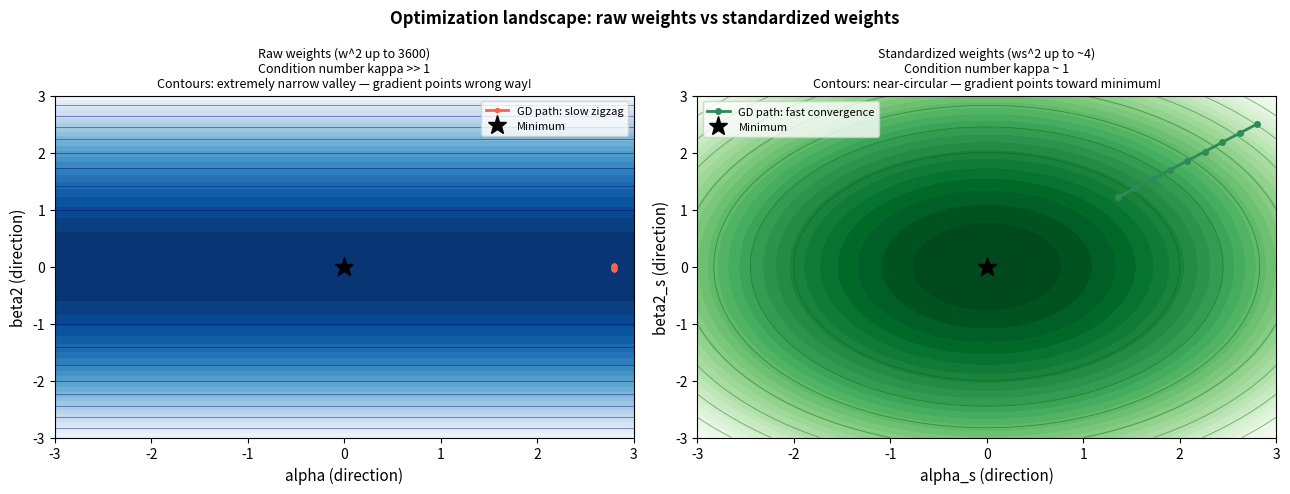

Source code (Python): (Note: this script raises an exception after producing the figure.)
"""优化地形：原始 vs 标准化 — 条件数对比"""
import numpy as np
import matplotlib.pyplot as plt

fig, axes = plt.subplots(1, 2, figsize=(13, 5))
fig.suptitle('Optimization landscape: raw weights vs standardized weights',
             fontsize=12, fontweight='bold')

# 模拟两个参数: alpha (scale ~150) and beta2 interacting with w^2
# Raw: beta2 * w^2, w~45kg -> w^2~2025, so landscape stretched by ~2025
# Std: beta2 * ws^2, ws~0-1 -> ws^2~0-1, balanced

a_vals  = np.linspace(-3, 3, 300)
b2_vals = np.linspace(-3, 3, 300)
A, B2   = np.meshgrid(a_vals, b2_vals)

# Raw weights landscape: beta2 has 2000x larger scale than alpha
scale_raw = 2000
f_raw = A**2 + (scale_raw * B2)**2     # 极度扁平山谷

# Standardized landscape: balanced
f_std = A**2 + B2**2                   # 接近圆形

ax = axes[0]
cs = ax.contourf(A, B2, f_raw, levels=30, cmap='Blues_r')
ax.contour(A, B2, f_raw, levels=10, colors='navy', linewidths=0.6, alpha=0.5)
ax.set_xlabel('alpha (direction)', fontsize=11)
ax.set_ylabel('beta2 (direction)', fontsize=11)
ax.set_title('Raw weights (w^2 up to 3600)\n'
             'Condition number kappa >> 1\n'
             'Contours: extremely narrow valley — gradient points wrong way!',
             fontsize=9)
# 画一个梯度下降轨迹（zigzag in narrow valley）
path_x, path_y = [2.8], [0.002]
for _ in range(20):
    gx = 2 * path_x[-1]
    gy = 2 * scale_raw**2 * path_y[-1]
    lr = 0.05 / max(abs(gx), abs(gy))
    path_x.append(path_x[-1] - lr * gx)
    path_y.append(path_y[-1] - lr * gy)
ax.plot(path_x, path_y, 'tomato', lw=2, marker='o', ms=3,
        label='GD path: slow zigzag')
ax.plot(0, 0, 'k*', ms=14, zorder=5, label='Minimum')
ax.legend(fontsize=8)

ax2 = axes[1]
cs2 = ax2.contourf(A, B2, f_std, levels=30, cmap='Greens_r')
ax2.contour(A, B2, f_std, levels=10, colors='darkgreen', linewidths=0.6, alpha=0.5)
ax2.set_xlabel('alpha_s (direction)', fontsize=11)
ax2.set_ylabel('beta2_s (direction)', fontsize=11)
ax2.set_title('Standardized weights (ws^2 up to ~4)\n'
              'Condition number kappa ~ 1\n'
              'Contours: near-circular — gradient points toward minimum!',
              fontsize=9)
# 画梯度下降轨迹（直接收敛）
path2_x, path2_y = [2.8], [2.5]
for _ in range(8):
    gx = 2 * path2_x[-1]
    gy = 2 * path2_y[-1]
    lr = 0.18 / max(abs(gx), abs(gy))
    path2_x.append(path2_x[-1] - lr * gx)
    path2_y.append(path2_y[-1] - lr * gy)
ax2.plot(path2_x, path2_y, 'seagreen', lw=2, marker='o', ms=4,
         label='GD path: fast convergence')
ax2.plot(0, 0, 'k*', ms=14, zorder=5, label='Minimum')
ax2.legend(fontsize=8)

plt.tight_layout()
plt.savefig('materials/figures/4.5_conditioning.png', dpi=130, bbox_inches='tight')
print("saved: materials/figures/4.5_conditioning.png")
